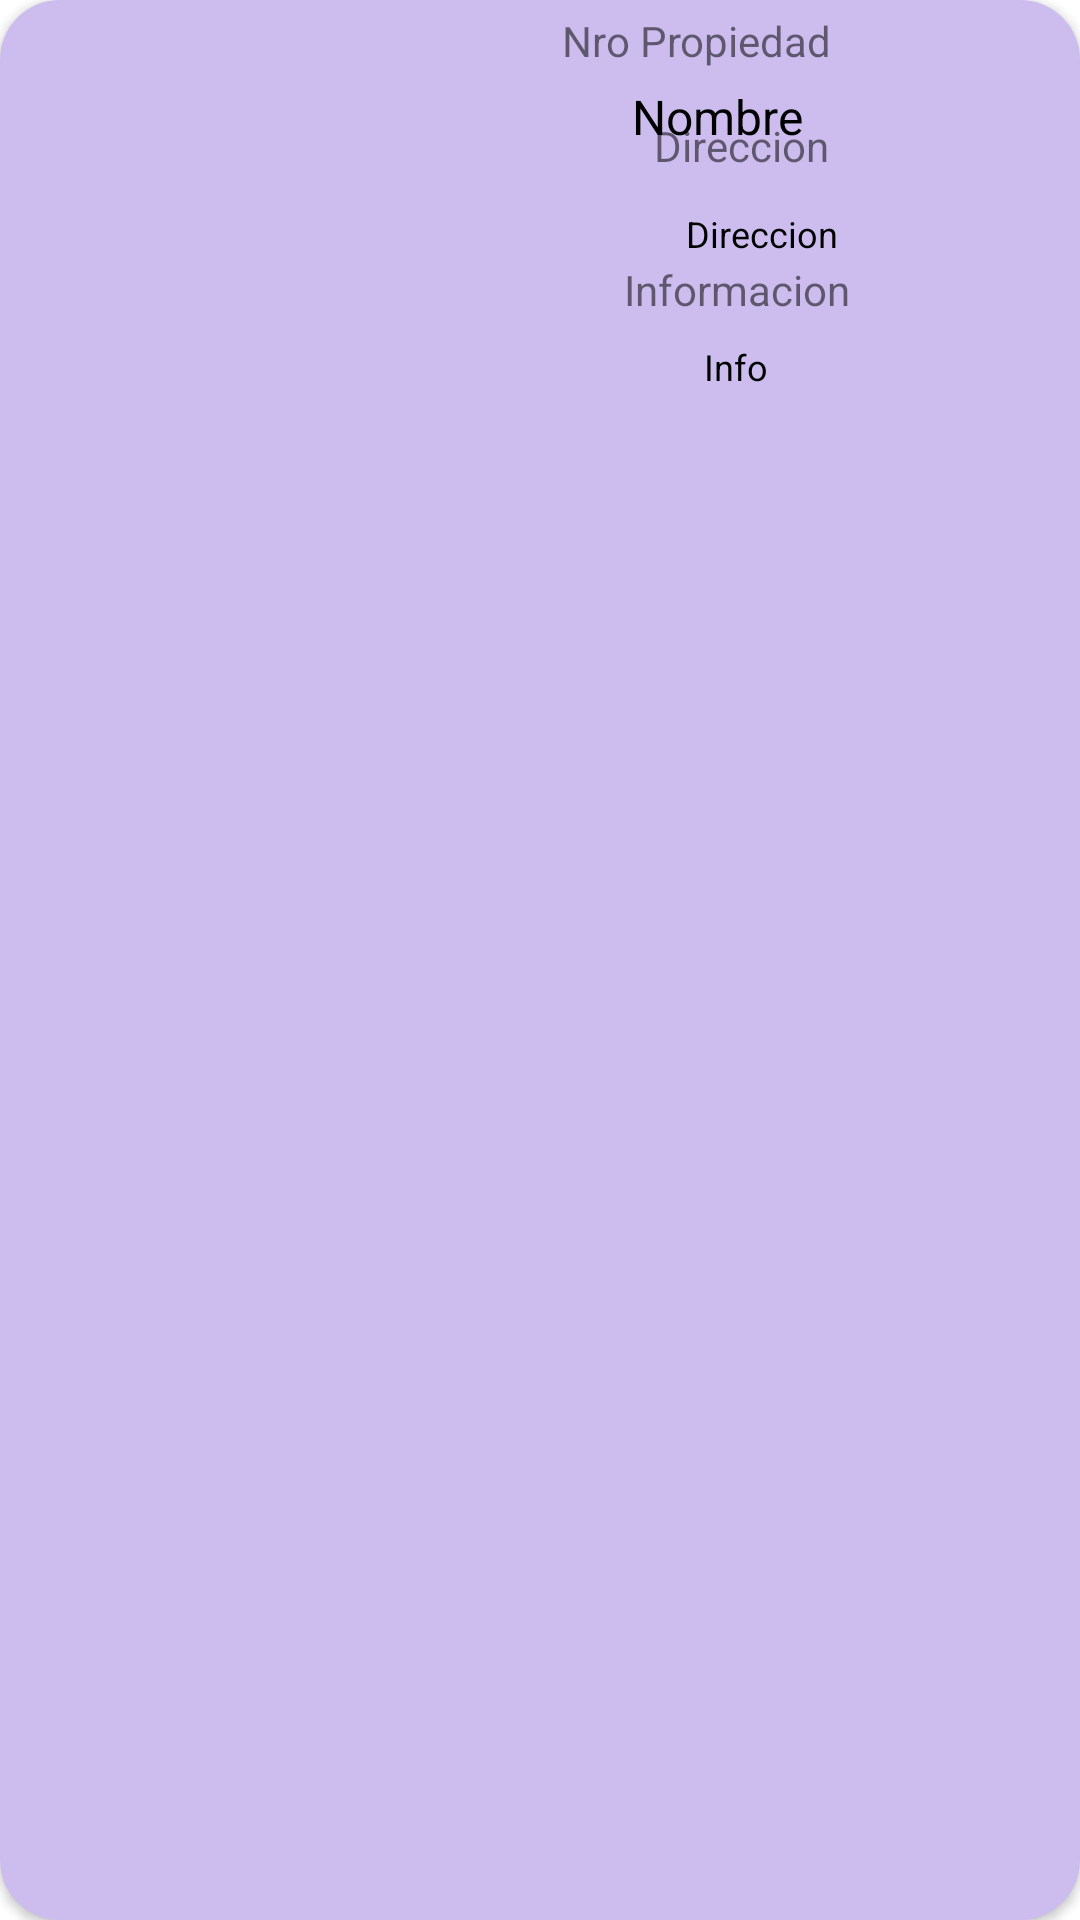

This screen was rendered from an Android layout file. Write that file and the resources it references.
<!-- AndroidManifest.xml: application theme Theme.TuCasaLab3 -->
<!-- res/layout/tarjeta.xml -->
<?xml version="1.0" encoding="utf-8"?>
<androidx.cardview.widget.CardView xmlns:android="http://schemas.android.com/apk/res/android"
    xmlns:app="http://schemas.android.com/apk/res-auto"
    xmlns:tools="http://schemas.android.com/tools"
    android:layout_width="match_parent"
    android:layout_height="wrap_content"
    android:layout_margin="8dp"
    app:cardCornerRadius="20dp"
    android:background="@drawable/side_nav_bar">

    <androidx.constraintlayout.widget.ConstraintLayout
        android:id="@+id/constrait"
        android:layout_width="match_parent"
        android:layout_height="match_parent"
        android:background="#ADB49EE6">

        <ImageView
            android:id="@+id/ivFotoCasa"
            android:layout_width="150dp"
            android:layout_height="150dp"
            android:layout_marginStart="4dp"
            android:layout_marginTop="4dp"
            app:layout_constraintStart_toStartOf="parent"
            app:layout_constraintTop_toTopOf="parent"
            tools:srcCompat="@tools:sample/avatars" />

        <TextView
            android:id="@+id/tvNombre"
            android:layout_width="wrap_content"
            android:layout_height="wrap_content"
            android:layout_marginStart="56dp"
            android:layout_marginTop="28dp"
            android:text="Nombre"
            android:textColor="@color/black"
            android:textSize="16sp"
            app:layout_constraintEnd_toEndOf="parent"
            app:layout_constraintHorizontal_bias="0.006"
            app:layout_constraintStart_toEndOf="@+id/ivFotoCasa"
            app:layout_constraintTop_toTopOf="parent" />

        <TextView
            android:id="@+id/tvDireccion"
            android:layout_width="wrap_content"
            android:layout_height="wrap_content"
            android:layout_marginStart="46dp"
            android:layout_marginTop="20dp"
            android:text="Direccion"
            android:textColor="@color/black"
            android:textSize="12sp"
            app:layout_constraintEnd_toEndOf="parent"
            app:layout_constraintHorizontal_bias="0.262"
            app:layout_constraintStart_toEndOf="@+id/ivFotoCasa"
            app:layout_constraintTop_toBottomOf="@+id/tvNombre" />

        <TextView
            android:id="@+id/tvInfo"
            android:layout_width="wrap_content"
            android:layout_height="wrap_content"
            android:layout_marginStart="46dp"
            android:layout_marginTop="28dp"
            android:text="Info"
            android:textColor="@color/black"
            android:textSize="12sp"
            app:layout_constraintEnd_toEndOf="parent"
            app:layout_constraintHorizontal_bias="0.25"
            app:layout_constraintStart_toEndOf="@+id/ivFotoCasa"
            app:layout_constraintTop_toBottomOf="@+id/tvDireccion" />

        <TextView
            android:id="@+id/textView"
            android:layout_width="wrap_content"
            android:layout_height="wrap_content"
            android:layout_marginTop="4dp"
            android:text="Nro Propiedad"
            app:layout_constraintEnd_toEndOf="parent"
            app:layout_constraintHorizontal_bias="0.286"
            app:layout_constraintStart_toEndOf="@+id/ivFotoCasa"
            app:layout_constraintTop_toTopOf="parent" />

        <TextView
            android:id="@+id/textView7"
            android:layout_width="wrap_content"
            android:layout_height="wrap_content"
            android:layout_marginBottom="28dp"
            android:text="Direccion"
            app:layout_constraintBottom_toBottomOf="@+id/tvDireccion"
            app:layout_constraintEnd_toEndOf="parent"
            app:layout_constraintHorizontal_bias="0.434"
            app:layout_constraintStart_toEndOf="@+id/ivFotoCasa" />

        <TextView
            android:id="@+id/textView11"
            android:layout_width="wrap_content"
            android:layout_height="wrap_content"
            android:layout_marginBottom="8dp"
            android:text="Informacion"
            app:layout_constraintBottom_toTopOf="@+id/tvInfo"
            app:layout_constraintEnd_toEndOf="parent"
            app:layout_constraintHorizontal_bias="0.412"
            app:layout_constraintStart_toEndOf="@+id/ivFotoCasa" />


    </androidx.constraintlayout.widget.ConstraintLayout>
</androidx.cardview.widget.CardView>
<!-- resources referenced by this layout -->
<resources>
  <!-- drawable side_nav_bar (drawable) -->
  <shape xmlns:android="http://schemas.android.com/apk/res/android"
      android:shape="rectangle">
      <gradient
          android:angle="135"
          android:centerColor="#7AE67C"
          android:endColor="#170069"
          android:startColor="#4D5F5D"
          android:type="linear" />
  </shape>
  <style name="Theme.TuCasaLab3" parent="Theme.MaterialComponents.DayNight.DarkActionBar">
          
          <item name="colorPrimary">@color/purple_500</item>
          <item name="colorPrimaryVariant">@color/purple_700</item>
          <item name="colorOnPrimary">@color/white</item>
          
          <item name="colorSecondary">@color/teal_200</item>
          <item name="colorSecondaryVariant">@color/teal_700</item>
          <item name="colorOnSecondary">@color/black</item>
          
          <item name="android:statusBarColor">?attr/colorPrimaryVariant</item>
          
      </style>
  <!-- not gathered from this repository: default colours our renderer supplied (Android Studio template values) -->
  <color name="purple_500">#FF6200EE</color>
  <color name="purple_700">#FF3700B3</color>
  <color name="teal_200">#FF03DAC5</color>
  <color name="teal_700">#FF018786</color>
  <color name="black">#FF000000</color>
  <color name="white">#FFFFFFFF</color>
</resources>
